Run: headless pygame with SDL's dummy video driver; simulated clock (each Clock.tick advances the game by its frame time, no real sleeping); random seed 0; keys injected as events and as key.get_pressed() state; no mouse input.
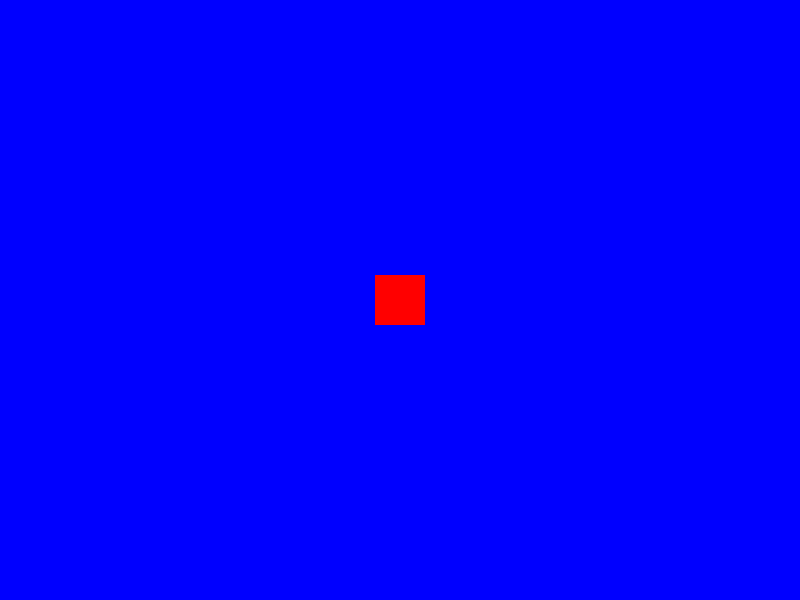
Frame 1 of 4 · flips 1–60 · no input
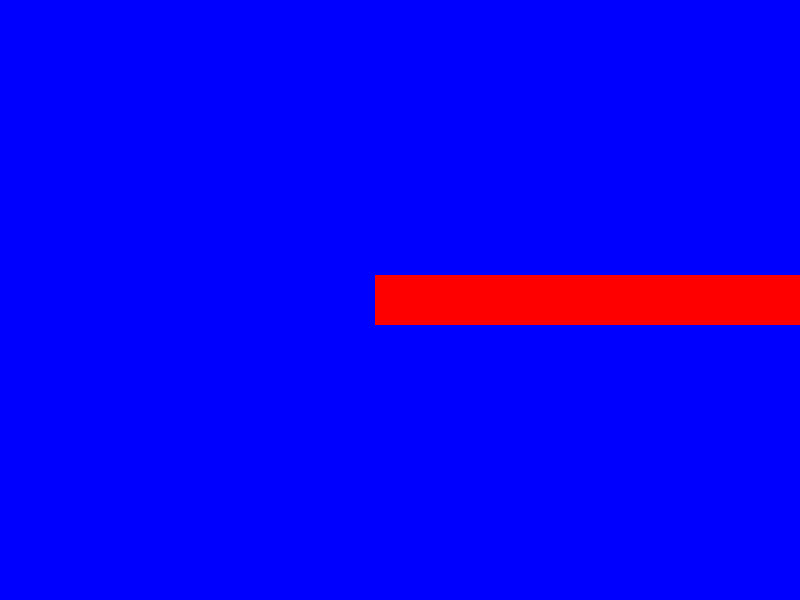
Frame 2 of 4 · flips 61–180 · tapped SPACE, RETURN · held RIGHT (→), D
Frame 3 of 4 · flips 181–300 · held DOWN (↓), S · screen unchanged from frame 2, image omitted
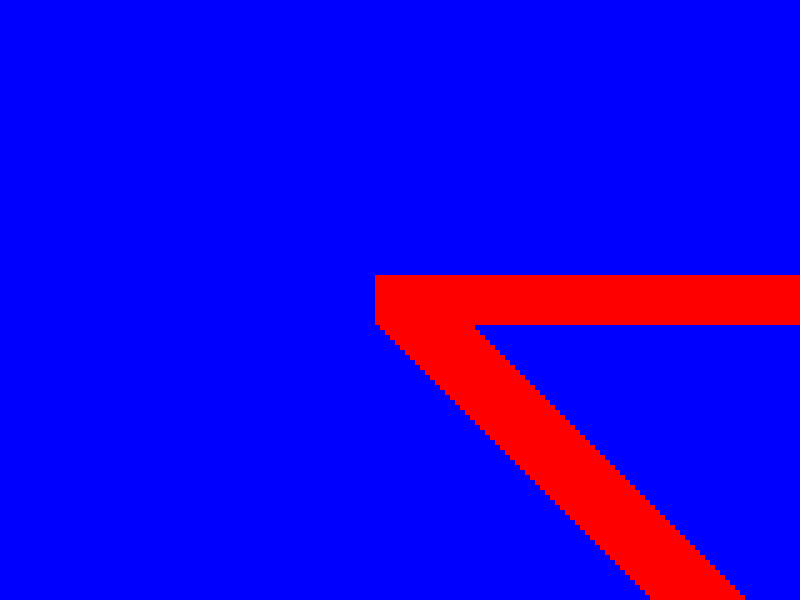
Frame 4 of 4 · flips 301–420 · held LEFT (←), A, UP (↑), W

The pygame program that drew these frames:

import pygame

pygame.init()

width, height = 800, 600
screen = pygame.display.set_mode((width, height))

pygame.display.set_caption('Portal')
screen.fill((0, 0, 0))

player = pygame.Surface((50, 50))
player.fill((255, 0, 0))

background = pygame.Surface((width, height))
background.fill((0, 0, 255))
screen.blit(background, (0, 0))

screen.blit(player, (width // 2 - 25, height // 2 - 25))
player_pos = [width // 2 - 25, height // 2 - 25]

running = True
while running:
    for event in pygame.event.get():
        if event.type == pygame.QUIT:
            running = False
    
    keys = pygame.key.get_pressed()
    if keys[pygame.K_UP]:
        player_pos[1] -= 5
    if keys[pygame.K_DOWN]:
        player_pos[1] += 5
    if keys[pygame.K_LEFT]:
        player_pos[0] -= 5
    if keys[pygame.K_RIGHT]:
        player_pos[0] += 5
    
    screen.blit(player, player_pos)
    pygame.display.flip()
    
    
    
pygame.quit()
